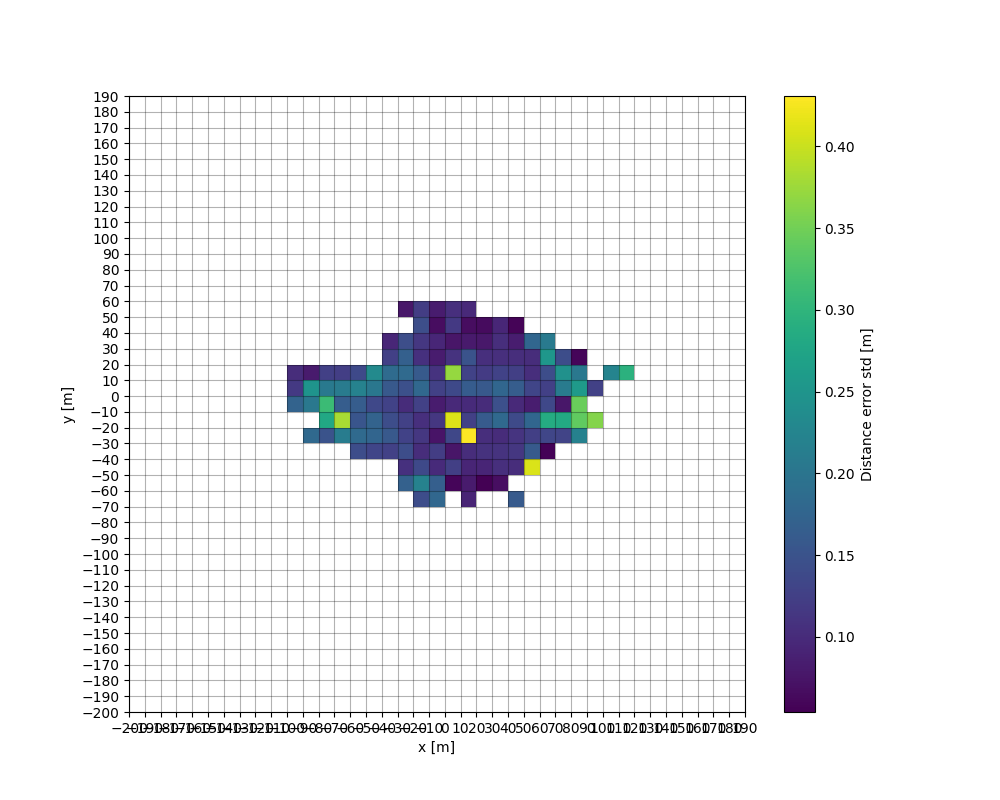

Data behind this chart, as committed beside it:
, , , , , , , , , , , , , , , , , , , , 0.1719546150455888, 0.11646376689155322, 0.10233726369092895, 
, , , , , , , , , , , , , , , , , , 0.1809, , 0.2049, 0.2487, 0.08113, 
, , , , , , , , , , , , , , , , , , 0.1503, 0.2803, 0.3105, 0.207, 0.1257, 
, , , , , , , , , , , , , , , , , , 0.2105, 0.3809, 0.1634, 0.2091, 0.1218, 
, , , , , , , , , , , , , , , , , 0.1412, 0.1831, 0.1538, 0.1638, 0.2205, 0.1372, 
, , , , , , , , , , , , , , , , , 0.132, 0.1756, 0.1721, 0.136, 0.2042, 0.2327, 
, , , , , , , , , , , , , , , , , 0.1268, 0.158, 0.1409, 0.1281, 0.1583, 0.1842, 0.1259
, , , , , , , , , , , , , , , 0.17, 0.1062, 0.1411, 0.1284, 0.1276, 0.1004, 0.1458, 0.1825, 0.1675
, , , , , , , , , , , , , , 0.1424, 0.2192, 0.1377, 0.1023, 0.1138, 0.105, 0.1266, 0.1806, 0.1598, 0.107
, , , , , , , , , , , , , , 0.1778, 0.1661, 0.09969, 0.1206, 0.07443, 0.1137, 0.08323, 0.1264, 0.1091, 0.08331
, , , , , , , , , , , , , , , 0.0587, 0.1245, 0.0758, 0.1336, 0.4115, 0.09703, 0.1376, 0.372, 0.1092
, , , , , , , , , , , , , , 0.09179, 0.08112, 0.09347, 0.1016, 0.4309, 0.1257, 0.09967, 0.162, 0.129, 0.1503
, , , , , , , , , , , , , , , 0.05407, 0.09243, 0.1076, 0.1039, 0.1611, 0.1, 0.1583, 0.1197, 0.1046
, , , , , , , , , , , , , , , 0.06738, 0.1041, 0.109, 0.1007, 0.1815, 0.1454, 0.1774, 0.128, 0.1056
, , , , , , , , , , , , , , 0.1591, , 0.1024, 0.1139, 0.1107, 0.1387, 0.09822, 0.1632, 0.1234, 0.104
, , , , , , , , , , , , , , , , 0.4102, 0.1592, 0.1235, 0.1775, 0.08492, 0.1308, 0.1032, 0.1017
, , , , , , , , , , , , , , , , , 0.05582, 0.1332, 0.2865, 0.1357, 0.125, 0.1415, 0.2532
, , , , , , , , , , , , , , , , , , 0.1302, 0.2809, 0.07702, 0.209, 0.2427, 0.1421
, , , , , , , , , , , , , , , , , , 0.2186, 0.3392, 0.3447, 0.2577, 0.2055, 0.05921
, , , , , , , , , , , , , , , , , , , 0.361, , 0.1268, , 
, , , , , , , , , , , , , , , , , , , , , , 0.2241, 
, , , , , , , , , , , , , , , , , , , , , , 0.2947, 
